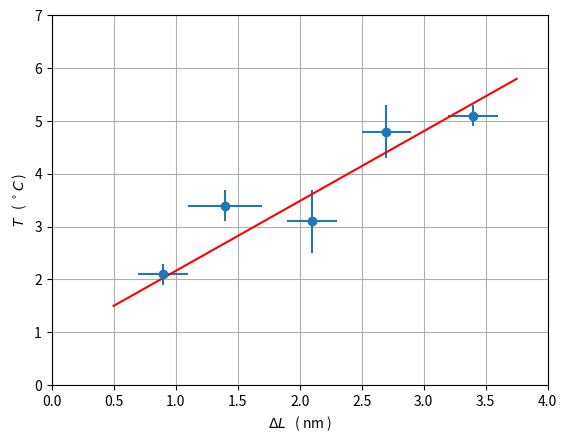

This figure's Python source:
# Demonstrates how to enter and display data
import numpy as np
import matplotlib.pyplot as plt

data = np.array(# \=line continnuation char.\
 [ #  X       deltaX  Y       deltaY \
  [   0.9,    0.2,    2.1,    0.2 ],\
  [   1.4,    0.3,    3.4,    0.3 ],\
  [   2.1,    0.2,    3.1,    0.6 ],\
  [   2.7,    0.2,    4.8,    0.5 ],\
  [   3.4,    0.2,    5.1,    0.2 ]\
 ])
    
deltaX = data[:,1]         # X errors
deltaY = data[:,3]         # Y errors  

plt.errorbar(data[:,0],data[:,2],\
    xerr=deltaX,yerr=deltaY,fmt='o')
plt.axis([0,4,0,7])
plt.grid(axis='both')

plt.plot([0.5,3.75],[1.5, 5.8],\
         'r-');            # "by eye" fit
plt.xlabel('$\Delta L$   ( nm )')
plt.ylabel('$T$   ( $^\circ C$ )')
plt.show()